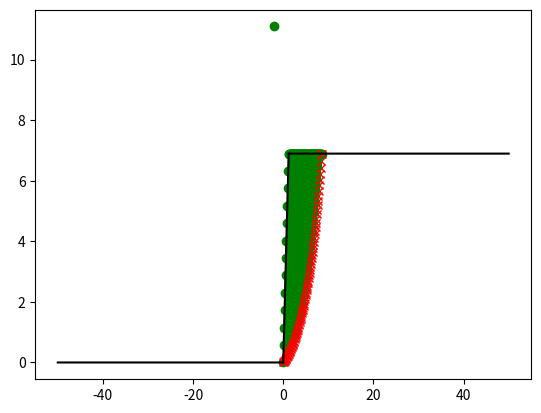

Write Python code to recreate this figure.
import numpy as np
import matplotlib.pyplot as plt
from matplotlib.patches import Arc
def directionAngle(x1: float,y1:float,x2:float,y2:float)->float:
    delx = x2-x1
    dely = y2-y1
    #edge cases
    if delx == 0:
        if dely==0:
            raise ValueError
        elif dely>0:
            return 90.0
        else:
            return 270.0
    if dely == 0:
        if delx>0:
            return 0.0
        else:
            return 180.0
    if delx>0:
        if dely>0:
            return np.rad2deg(np.arctan(abs(dely/delx)))
        else:
            return 360-np.rad2deg(np.arctan(abs(dely/delx)))
    if delx<0:
        if dely>0:
            return 180-np.rad2deg(np.arctan(abs(dely/delx)))
        else:
            return 180+np.rad2deg(np.arctan(abs(dely/delx)))

xAxisLimits = {'min': -50, 'max': 50}
yAxisLimits = {'min': -50, 'max': 50}

##soil parameters
UnitWeight = 18 #kN/m^3
Cohesion = 40 #kPa
FrictionAngle = 0 #degrees

slopeHeight = 7.0
slopeAnlge = 80
slopeBottom = (0,0)
# slopeTop = (1.234,7)
slopeTop = (slopeBottom[0]+np.cos(np.deg2rad(slopeAnlge))*slopeHeight, slopeBottom[1]+np.sin(np.deg2rad(slopeAnlge))*slopeHeight)
center = (-1.96, 11.09)
resolution = 0.001
noOfSlices = 90
sliceWidth = 1.3 #[1.28,1.22,1.35,1.41,1.56,2.88]

radius = np.sqrt((center[0]-slopeBottom[0])**2+(center[1]-slopeBottom[1])**2)

#to draw bottom horizontal
bottomX = np.arange(xAxisLimits['min'], slopeBottom[0], resolution)
bottomY = [slopeBottom[1] for each in bottomX]

#to draw top horizontal
topX = np.arange(slopeTop[0], xAxisLimits['max'], resolution)
topY = [slopeTop[1] for each in topX]

#to draw the slope
slopeEqn = np.poly1d(np.polyfit((slopeBottom[0], slopeTop[0]), (slopeBottom[1], slopeTop[1]), 1))
# ^ creates a function to get y along the slope for given x(point or list)
SlopeX = np.arange(slopeBottom[0], slopeTop[0], resolution)
SlopeY = slopeEqn(SlopeX)

#to draws the arc of slip surface

startAngle = directionAngle(center[0], center[1], slopeBottom[0], slopeBottom[1]) #360+np.rad2deg(np.arctan((center[1]-slopeBottom[1])/(center[0]-slopeBottom[0])))
endAngle = 360-np.rad2deg(np.arcsin((center[1]-slopeTop[1])/radius))
SlipSurface = Arc(center, radius*2, radius*2, theta1 = startAngle, theta2 = endAngle)

#points of interest for calculation
arcEndX = center[0] + np.cos(np.deg2rad(endAngle))*radius
if noOfSlices:
    sliceWidth = (arcEndX-slopeBottom[0])/noOfSlices
noOfSlicesBeforeTop = int((slopeTop[0]-slopeBottom[0])/sliceWidth)
sliceWidthBeforeTop = (slopeTop[0]-slopeBottom[0])/noOfSlicesBeforeTop
sliceWidthAfterTop = (arcEndX-slopeTop[0])/(noOfSlices-noOfSlicesBeforeTop)
sliceX = np.append(np.arange(slopeBottom[0], slopeTop[0], sliceWidthBeforeTop), np.arange(slopeTop[0], arcEndX, sliceWidth))
sliceX = np.append(sliceX, arcEndX)

## points along the slope and top 
sliceYTop = slopeEqn(sliceX)

for n, j in enumerate(sliceYTop):
    if j>slopeTop[1]:
        sliceYTop[n] = slopeTop[1]


## to find the points along the curve
midAngle = np.rad2deg(np.arcsin((sliceX-center[0])/radius))
sliceYBottom = center[1] - (radius * np.cos(np.deg2rad(midAngle)))

#plot each point of interest
for i, ju, jd in zip(sliceX, sliceYTop, sliceYBottom):
    plt.plot(i,ju,'go')
    plt.plot(i,jd,'rx')

    y = np.arange(jd,ju,resolution)
    x = [i for each in y]

    plt.plot(x,y,'g')




#plot all other stuff
plt.plot(bottomX, bottomY, color= 'black')
plt.plot(topX, topY, color= 'black')
plt.plot(SlopeX, SlopeY, 'black')
plt.plot(center[0], center[1], 'go')
plt.gca().add_patch(SlipSurface)


#calculation
## alpha
alphaX = np.diff(sliceX)
alphaY = np.diff(sliceYBottom)
alpha = alphaY/alphaX
alpha = np.rad2deg(np.arctan(alpha))



gamma = UnitWeight
c= Cohesion
phi = FrictionAngle

#base widths
b = alphaX

#mid-height
height = sliceYTop-sliceYBottom
heightcopy = np.append(np.copy(height[1:]), 0)
h = ((height + heightcopy)/2)[:-1]

#weight of slices and other calculations
w = gamma * b * h #col 4
sinAlpha = np.sin(np.deg2rad(alpha)) #col 5
wsinAlpha = w*sinAlpha #col 6

sumWsinAlpha = np.sum(wsinAlpha)
l = np.sqrt(alphaX**2 + alphaY**2)
cl =  c * l#col 7

F = 0
Fnew = 5
tolerance = 0.005

#calculation loop
while abs(F-Fnew)>=tolerance:
    F = Fnew
    col8 = w - (sinAlpha * cl)/F #col 8
    cosAlpha = np.cos(np.deg2rad(alpha)) #col 9
    tanPhiTanAlpha = np.tan(np.deg2rad(phi))*np.tan(np.deg2rad(alpha)) #col 10
    col11 = cosAlpha/(1+tanPhiTanAlpha/F) #col 11
    N = col8/col11 #col 12
    NtanPhi = N * np.tan(np.deg2rad(phi))  #col 13
    col14 = cl + NtanPhi  #col 14
    sumcol14 = np.sum(col14)

    Fnew = sumcol14/sumWsinAlpha
    print(f'{Fnew}\n')
plt.show()